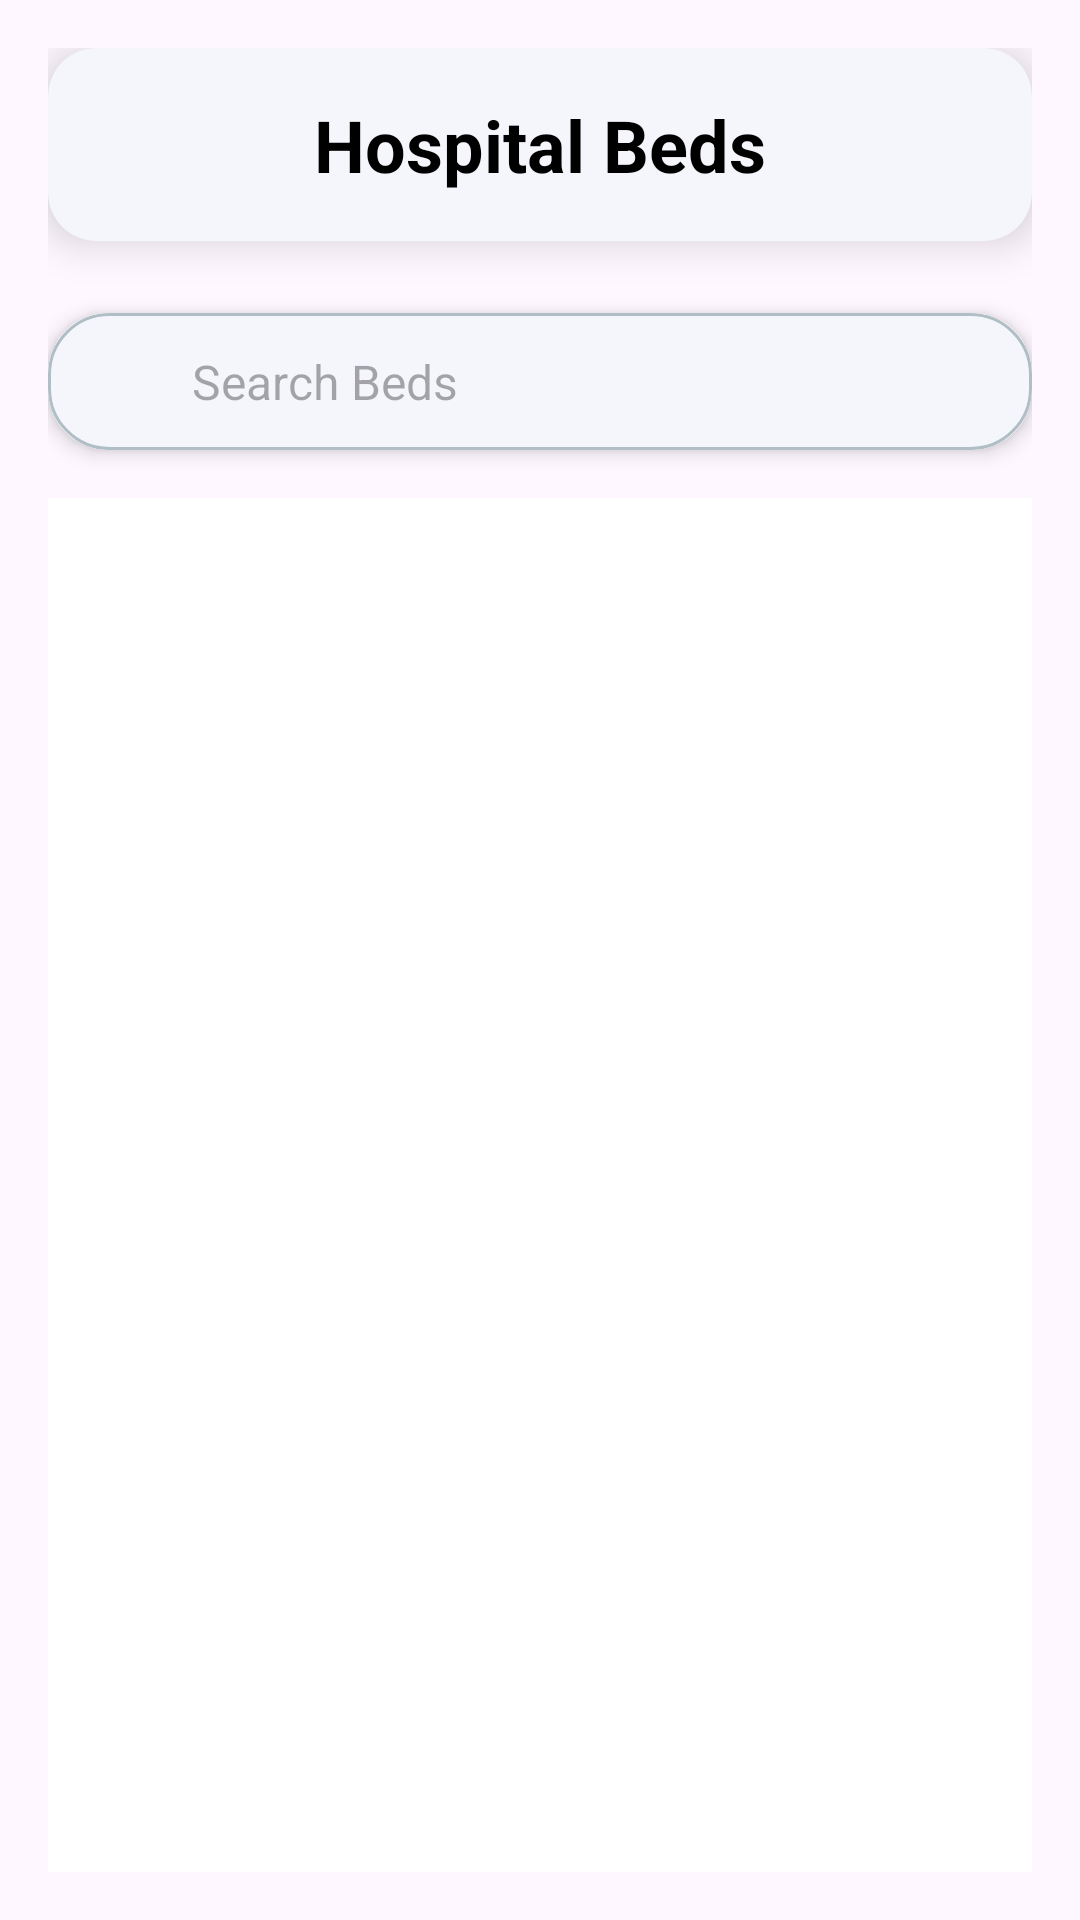

Layout XML and referenced resources for this Android screen:
<!-- AndroidManifest.xml: application theme Theme.CareBedsFE -->
<!-- res/layout/fragment_hospital_beds_dashboard.xml -->
<?xml version="1.0" encoding="utf-8"?>
<FrameLayout xmlns:android="http://schemas.android.com/apk/res/android"
    xmlns:app="http://schemas.android.com/apk/res-auto"
    xmlns:tools="http://schemas.android.com/tools"
    android:layout_width="match_parent"
    android:layout_height="match_parent"
    tools:context=".fragment.HospitalBedsDashboard">

    <LinearLayout
        android:layout_width="match_parent"
        android:layout_height="match_parent"
        android:orientation="vertical"
        android:padding="16dp">


        
        <androidx.cardview.widget.CardView
            android:layout_width="match_parent"
            android:layout_height="wrap_content"
            app:cardCornerRadius="16dp"
            app:cardElevation="8dp"
            android:backgroundTint="#F4F6FC"
            android:layout_marginBottom="16dp">

            <TextView
                android:layout_width="match_parent"
                android:layout_height="wrap_content"
                android:text="Hospital Beds"
                android:textSize="24sp"
                android:textStyle="bold"
                android:textColor="@android:color/black"
                android:padding="16dp"
                android:gravity="center"/>
        </androidx.cardview.widget.CardView>
        <View
            android:layout_width="match_parent"
            android:layout_height="8dp" /> 

        
        <androidx.cardview.widget.CardView
            android:layout_width="match_parent"
            android:layout_height="wrap_content"
            app:cardCornerRadius="20dp"
            app:cardElevation="4dp"
            android:backgroundTint="#FFFFFF"
            android:layout_marginBottom="16dp">

            <EditText
                android:id="@+id/searchBed"
                android:layout_width="match_parent"
                android:layout_height="wrap_content"
                android:hint="Search Beds"
                android:padding="12dp"
                android:paddingStart="48dp"
                android:drawableStart="@drawable/ic_search"
                android:drawablePadding="12dp"
                android:textSize="16sp"
                android:background="@drawable/search_bar_background" />


        </androidx.cardview.widget.CardView>

        
        <androidx.recyclerview.widget.RecyclerView
            android:id="@+id/recyclerViewHospitalBeds"
            android:layout_width="match_parent"
            android:layout_height="0dp"
            android:layout_weight="1"
            android:clipToPadding="false"
            android:padding="8dp"
            android:background="#FFFFFF"/>

    </LinearLayout>
</FrameLayout>
<!-- resources referenced by this layout -->
<resources>
  <!-- drawable search_bar_background (drawable) -->
  <?xml version="1.0" encoding="utf-8"?>
  <shape xmlns:android="http://schemas.android.com/apk/res/android"
      android:shape="rectangle">
  
      <corners
          android:radius="20dp"/> 
  
      <solid android:color="#F4F6FC"/> 
  
      <stroke
          android:width="1dp"
          android:color="#B0BEC5"/> 
  </shape>
  <style name="Theme.CareBedsFE" parent="Base.Theme.CareBedsFE" />
  <style name="Base.Theme.CareBedsFE" parent="Theme.Material3.DayNight.NoActionBar">
          
          
      </style>
</resources>
